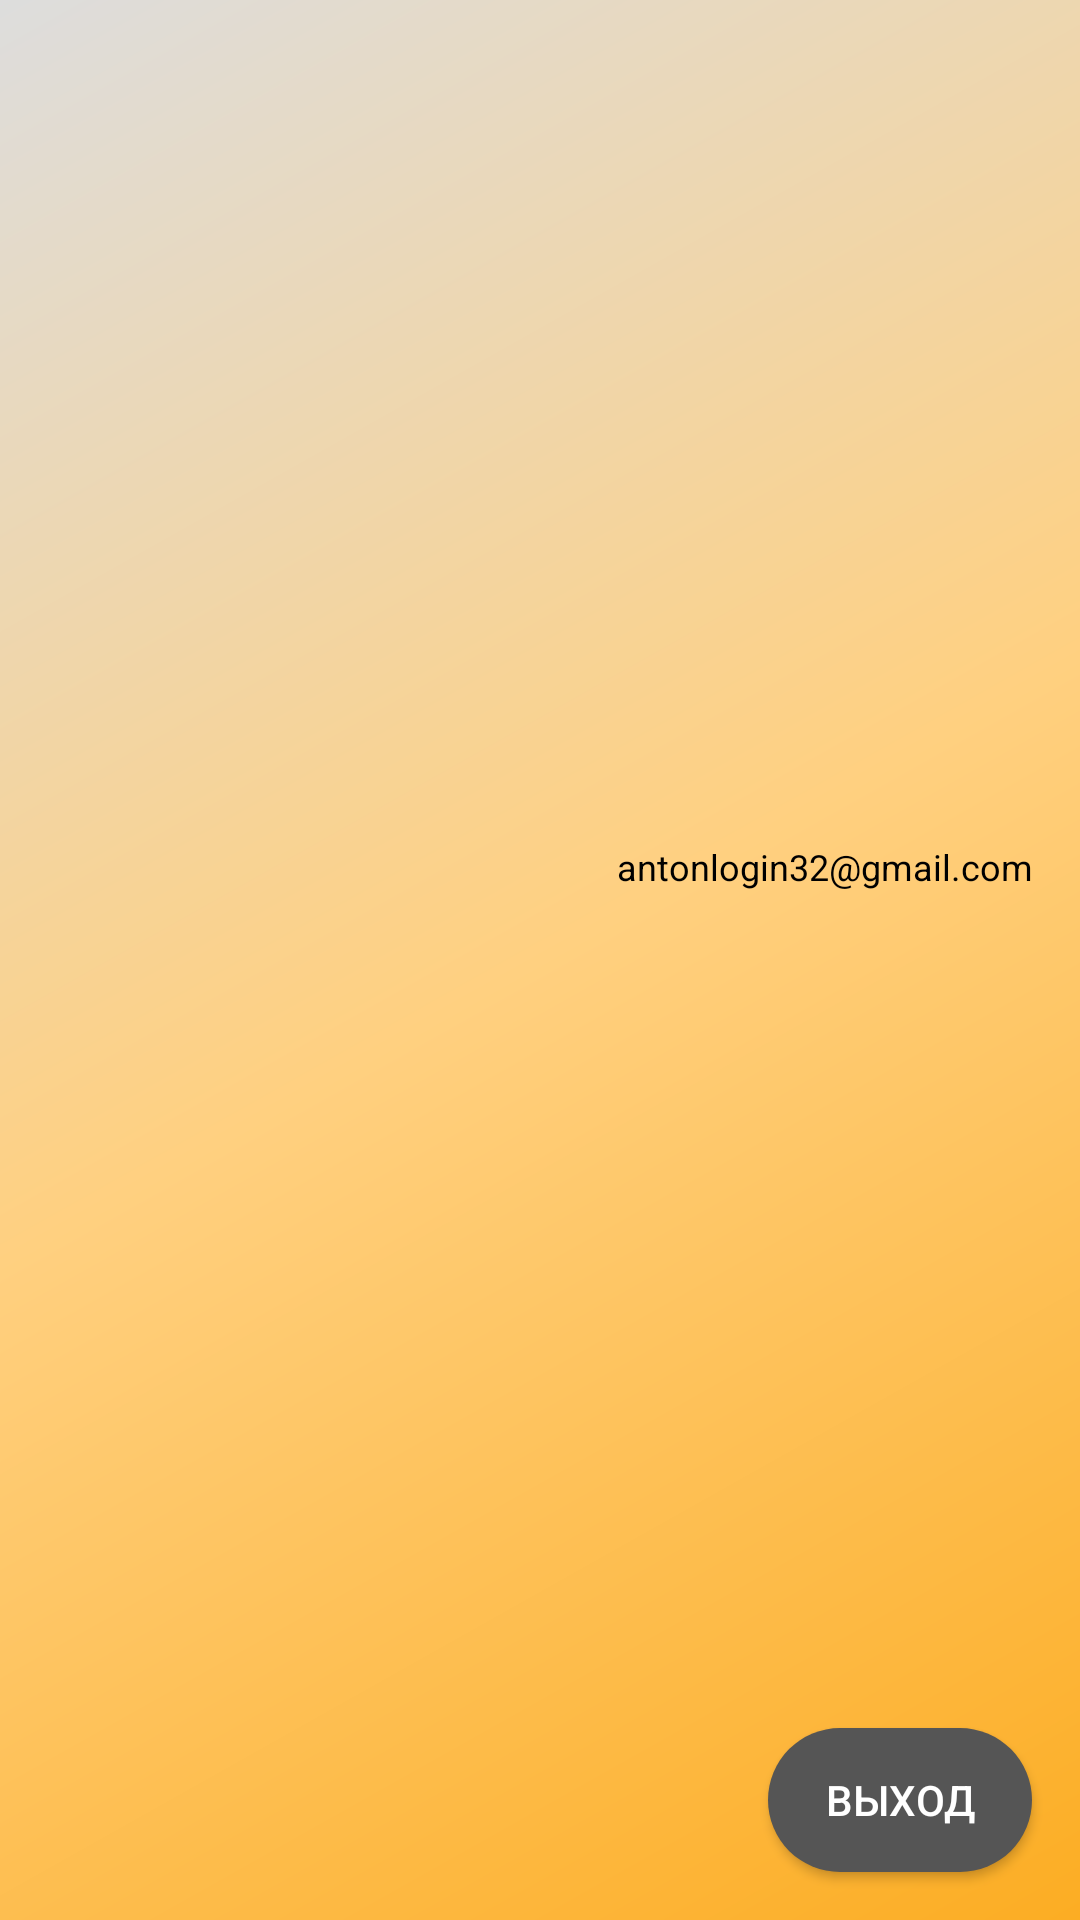

Here is an Android app screen rendered from its layout file. Give the layout XML and the strings, colors and styles it references.
<!-- AndroidManifest.xml: application theme AppTheme.Launcher -->
<!-- res/layout/nav_header_main.xml -->
<?xml version="1.0" encoding="utf-8"?>
<androidx.constraintlayout.widget.ConstraintLayout xmlns:android="http://schemas.android.com/apk/res/android"
    xmlns:app="http://schemas.android.com/apk/res-auto"
    xmlns:tools="http://schemas.android.com/tools"
    android:id="@+id/linearLayout2"
    android:layout_width="match_parent"
    android:layout_height="@dimen/nav_header_height"
    android:background="@drawable/side_nav_bar"
    android:gravity="bottom"
    android:theme="@style/ThemeOverlay.AppCompat.Dark"
    android:paddingTop="25dp">

    <ImageView
        android:id="@+id/imgInMainMenu"
        android:layout_width="87dp"
        android:layout_height="83dp"
        android:layout_marginStart="16dp"
        android:layout_marginLeft="16dp"
        app:layout_constraintBottom_toBottomOf="parent"
        app:layout_constraintStart_toStartOf="parent"
        app:layout_constraintTop_toTopOf="parent"
        app:layout_constraintVertical_bias="0.34"
        app:srcCompat="@drawable/nonavatar" />

    <TextView
        android:id="@+id/tvHeaderEmail"
        android:layout_width="wrap_content"
        android:layout_height="wrap_content"
        android:layout_marginEnd="16dp"
        android:layout_marginRight="16dp"
        android:gravity="right"
        android:paddingTop="@dimen/nav_header_vertical_spacing"
        android:text="antonlogin32@gmail.com"
        android:textAppearance="@style/TextAppearance.AppCompat.Body1"
        android:textSize="12dp"
        android:textColor="#000000"
        app:layout_constraintBottom_toTopOf="@+id/btnHeaderExit"
        app:layout_constraintEnd_toEndOf="parent"
        app:layout_constraintHorizontal_bias="1.0"
        app:layout_constraintStart_toEndOf="@+id/imgInMainMenu"
        app:layout_constraintTop_toTopOf="parent"
        app:layout_constraintVertical_bias="0.47" />

    <Button
        android:id="@+id/btnHeaderExit"
        android:layout_width="wrap_content"
        android:layout_height="wrap_content"
        android:layout_marginEnd="16dp"
        android:layout_marginRight="16dp"
        android:layout_marginBottom="16dp"
        android:background="@drawable/btnexit"
        android:text="Выход"
        app:layout_constraintBottom_toBottomOf="parent"
        app:layout_constraintEnd_toEndOf="parent"
        app:layout_constraintHorizontal_bias="1.0"
        app:layout_constraintStart_toEndOf="@+id/imgInMainMenu" />
</androidx.constraintlayout.widget.ConstraintLayout>
<!-- resources referenced by this layout -->
<resources>
  <dimen name="nav_header_height">130dp</dimen>
  <dimen name="nav_header_vertical_spacing">8dp</dimen>
  <!-- drawable btnexit (drawable) -->
  <?xml version="1.0" encoding="utf-8"?>
  <selector xmlns:android="http://schemas.android.com/apk/res/android">
      <item android:state_pressed="true">
         <shape>
             <corners android:radius="100dp" />
             <solid android:color="#111111"/>
         </shape>
      </item>
      <item>
          <shape>
              <corners android:radius="100dp" />
              <solid android:color="#555555"/>
          </shape>
      </item>
  </selector>
  <!-- drawable side_nav_bar (drawable) -->
  <shape xmlns:android="http://schemas.android.com/apk/res/android"
      android:shape="rectangle">
      <gradient
          android:angle="135"
          android:centerColor="#ffd080"
          android:endColor="#dddddd"
          android:startColor="#fcad23"
          android:type="linear" />
  </shape>
  <style name="AppTheme.Launcher">
          <item name="android:windowBackground">@drawable/launch_screen</item>
      </style>
  <!-- drawable launch_screen (drawable) -->
  <?xml version="1.0" encoding="utf-8"?>
  <layer-list xmlns:android="http://schemas.android.com/apk/res/android" android:opacity="opaque">
      <item android:drawable="@color/colorPrimary"/>
      <item>
          <bitmap android:src="@drawable/gantelya"
              android:gravity="center"/>
      </item>
  </layer-list>
  <color name="colorPrimary">#fcad23</color>
  <!-- drawable gantelya: png bitmap (drawable-v21, 3588 bytes) -->
</resources>
